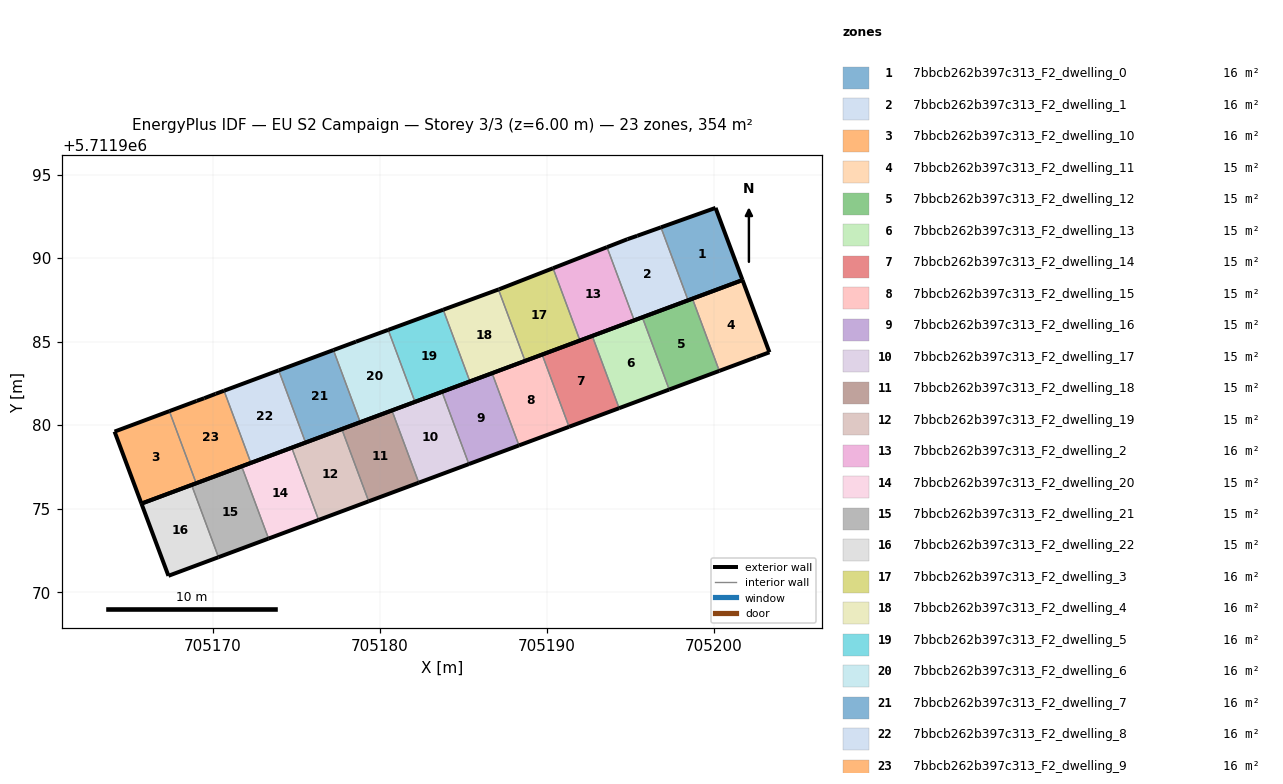
=== STOREY PLAN SPEC (per zone: floor XY polygon, exterior-wall plan segments, windows/doors) ===
zone 1: 7bbcb262b397c313_F2_dwelling_0  (16.1 m²)
  floor: (705201.73, 5711988.69) (705200.12, 5711993.01) (705196.85, 5711991.84) (705198.47, 5711987.48)
  exterior wall: (705196.85, 5711991.84) – (705200.12, 5711993.01)  [3.5 m]
  exterior wall: (705200.12, 5711993.01) – (705201.73, 5711988.69)  [4.6 m]
  exterior wall: (705201.73, 5711988.69) – (705198.47, 5711987.48)  [3.5 m]
  interior walls: 1
zone 2: 7bbcb262b397c313_F2_dwelling_1  (16.1 m²)
  floor: (705198.47, 5711987.48) (705196.85, 5711991.84) (705195.43, 5711991.34) (705194.84, 5711991.14) (705193.62, 5711990.66) (705195.25, 5711986.28)
  exterior wall: (705198.47, 5711987.48) – (705195.25, 5711986.28)  [3.4 m]
  exterior wall: (705193.62, 5711990.66) – (705194.84, 5711991.14)  [1.3 m]
  exterior wall: (705194.84, 5711991.14) – (705195.43, 5711991.34)  [0.6 m]
  exterior wall: (705195.43, 5711991.34) – (705196.85, 5711991.84)  [1.5 m]
  interior walls: 2
zone 3: 7bbcb262b397c313_F2_dwelling_10  (16.1 m²)
  floor: (705169.02, 5711976.52) (705167.42, 5711980.84) (705164.14, 5711979.62) (705165.75, 5711975.31)
  exterior wall: (705169.02, 5711976.52) – (705165.75, 5711975.31)  [3.5 m]
  exterior wall: (705165.75, 5711975.31) – (705164.14, 5711979.62)  [4.6 m]
  exterior wall: (705164.14, 5711979.62) – (705167.42, 5711980.84)  [3.5 m]
  interior walls: 1
zone 4: 7bbcb262b397c313_F2_dwelling_11  (14.8 m²)
  floor: (705203.34, 5711984.37) (705201.73, 5711988.69) (705198.73, 5711987.57) (705200.34, 5711983.25) (705202.56, 5711984.08)
  exterior wall: (705198.73, 5711987.57) – (705201.73, 5711988.69)  [3.2 m]
  exterior wall: (705201.73, 5711988.69) – (705203.34, 5711984.37)  [4.6 m]
  exterior wall: (705203.34, 5711984.37) – (705202.56, 5711984.08)  [0.8 m]
  exterior wall: (705202.56, 5711984.08) – (705200.34, 5711983.25)  [2.4 m]
  interior walls: 1
zone 5: 7bbcb262b397c313_F2_dwelling_12  (14.8 m²)
  floor: (705200.34, 5711983.25) (705198.73, 5711987.57) (705195.73, 5711986.46) (705197.34, 5711982.13)
  exterior wall: (705200.34, 5711983.25) – (705197.34, 5711982.13)  [3.2 m]
  exterior wall: (705195.73, 5711986.46) – (705198.73, 5711987.57)  [3.2 m]
  interior walls: 2
zone 6: 7bbcb262b397c313_F2_dwelling_13  (14.8 m²)
  floor: (705197.34, 5711982.13) (705195.73, 5711986.46) (705192.73, 5711985.34) (705194.34, 5711981.02)
  exterior wall: (705197.34, 5711982.13) – (705194.34, 5711981.02)  [3.2 m]
  exterior wall: (705192.73, 5711985.34) – (705195.73, 5711986.46)  [3.2 m]
  interior walls: 2
zone 7: 7bbcb262b397c313_F2_dwelling_14  (14.8 m²)
  floor: (705194.34, 5711981.02) (705192.73, 5711985.34) (705189.73, 5711984.23) (705191.34, 5711979.90)
  exterior wall: (705194.34, 5711981.02) – (705191.34, 5711979.90)  [3.2 m]
  exterior wall: (705189.73, 5711984.23) – (705192.73, 5711985.34)  [3.2 m]
  interior walls: 2
zone 8: 7bbcb262b397c313_F2_dwelling_15  (14.8 m²)
  floor: (705191.34, 5711979.90) (705189.73, 5711984.23) (705186.74, 5711983.11) (705188.34, 5711978.79)
  exterior wall: (705191.34, 5711979.90) – (705188.34, 5711978.79)  [3.2 m]
  exterior wall: (705186.74, 5711983.11) – (705189.73, 5711984.23)  [3.2 m]
  interior walls: 2
zone 9: 7bbcb262b397c313_F2_dwelling_16  (14.8 m²)
  floor: (705188.34, 5711978.79) (705186.74, 5711983.11) (705183.74, 5711982.00) (705185.35, 5711977.67)
  exterior wall: (705188.34, 5711978.79) – (705185.35, 5711977.67)  [3.2 m]
  exterior wall: (705183.74, 5711982.00) – (705186.74, 5711983.11)  [3.2 m]
  interior walls: 2
zone 10: 7bbcb262b397c313_F2_dwelling_17  (14.8 m²)
  floor: (705185.35, 5711977.67) (705183.74, 5711982.00) (705180.74, 5711980.88) (705182.35, 5711976.56)
  exterior wall: (705185.35, 5711977.67) – (705182.35, 5711976.56)  [3.2 m]
  exterior wall: (705180.74, 5711980.88) – (705183.74, 5711982.00)  [3.2 m]
  interior walls: 2
zone 11: 7bbcb262b397c313_F2_dwelling_18  (14.8 m²)
  floor: (705182.35, 5711976.56) (705180.74, 5711980.88) (705177.74, 5711979.77) (705179.35, 5711975.44)
  exterior wall: (705182.35, 5711976.56) – (705179.35, 5711975.44)  [3.2 m]
  exterior wall: (705177.74, 5711979.77) – (705180.74, 5711980.88)  [3.2 m]
  interior walls: 2
zone 12: 7bbcb262b397c313_F2_dwelling_19  (14.8 m²)
  floor: (705179.35, 5711975.44) (705177.74, 5711979.77) (705174.74, 5711978.65) (705176.35, 5711974.33)
  exterior wall: (705179.35, 5711975.44) – (705176.35, 5711974.33)  [3.2 m]
  exterior wall: (705174.74, 5711978.65) – (705177.74, 5711979.77)  [3.2 m]
  interior walls: 2
zone 13: 7bbcb262b397c313_F2_dwelling_2  (16.1 m²)
  floor: (705195.25, 5711986.28) (705193.62, 5711990.66) (705190.39, 5711989.40) (705192.00, 5711985.07)
  exterior wall: (705190.39, 5711989.40) – (705193.62, 5711990.66)  [3.5 m]
  exterior wall: (705195.25, 5711986.28) – (705192.00, 5711985.07)  [3.5 m]
  interior walls: 2
zone 14: 7bbcb262b397c313_F2_dwelling_20  (14.8 m²)
  floor: (705176.35, 5711974.33) (705174.74, 5711978.65) (705171.74, 5711977.54) (705173.35, 5711973.21)
  exterior wall: (705171.74, 5711977.54) – (705174.74, 5711978.65)  [3.2 m]
  exterior wall: (705176.35, 5711974.33) – (705173.35, 5711973.21)  [3.2 m]
  interior walls: 2
zone 15: 7bbcb262b397c313_F2_dwelling_21  (14.8 m²)
  floor: (705173.35, 5711973.21) (705171.74, 5711977.54) (705168.75, 5711976.42) (705170.36, 5711972.10)
  exterior wall: (705173.35, 5711973.21) – (705170.36, 5711972.10)  [3.2 m]
  exterior wall: (705168.75, 5711976.42) – (705171.74, 5711977.54)  [3.2 m]
  interior walls: 2
zone 16: 7bbcb262b397c313_F2_dwelling_22  (14.8 m²)
  floor: (705170.36, 5711972.10) (705168.75, 5711976.42) (705165.75, 5711975.31) (705167.36, 5711970.98)
  exterior wall: (705170.36, 5711972.10) – (705167.36, 5711970.98)  [3.2 m]
  exterior wall: (705167.36, 5711970.98) – (705165.75, 5711975.31)  [4.6 m]
  exterior wall: (705165.75, 5711975.31) – (705168.75, 5711976.42)  [3.2 m]
  interior walls: 1
zone 17: 7bbcb262b397c313_F2_dwelling_3  (16.1 m²)
  floor: (705192.00, 5711985.07) (705190.39, 5711989.40) (705187.17, 5711988.14) (705187.12, 5711988.12) (705188.71, 5711983.85)
  exterior wall: (705192.00, 5711985.07) – (705188.71, 5711983.85)  [3.5 m]
  exterior wall: (705187.12, 5711988.12) – (705187.17, 5711988.14)  [0.1 m]
  exterior wall: (705187.17, 5711988.14) – (705190.39, 5711989.40)  [3.5 m]
  interior walls: 2
zone 18: 7bbcb262b397c313_F2_dwelling_4  (16.1 m²)
  floor: (705188.71, 5711983.85) (705187.12, 5711988.12) (705183.81, 5711986.91) (705185.41, 5711982.62)
  exterior wall: (705183.81, 5711986.91) – (705187.12, 5711988.12)  [3.5 m]
  exterior wall: (705188.71, 5711983.85) – (705185.41, 5711982.62)  [3.5 m]
  interior walls: 2
zone 19: 7bbcb262b397c313_F2_dwelling_5  (16.1 m²)
  floor: (705185.41, 5711982.62) (705183.81, 5711986.91) (705180.52, 5711985.71) (705182.12, 5711981.40)
  exterior wall: (705180.52, 5711985.71) – (705183.81, 5711986.91)  [3.5 m]
  exterior wall: (705185.41, 5711982.62) – (705182.12, 5711981.40)  [3.5 m]
  interior walls: 2
zone 20: 7bbcb262b397c313_F2_dwelling_6  (16.1 m²)
  floor: (705182.12, 5711981.40) (705180.52, 5711985.71) (705178.59, 5711985.00) (705177.24, 5711984.50) (705178.84, 5711980.18)
  exterior wall: (705182.12, 5711981.40) – (705178.84, 5711980.18)  [3.5 m]
  exterior wall: (705177.24, 5711984.50) – (705178.59, 5711985.00)  [1.4 m]
  exterior wall: (705178.59, 5711985.00) – (705180.52, 5711985.71)  [2.1 m]
  interior walls: 2
zone 21: 7bbcb262b397c313_F2_dwelling_7  (16.1 m²)
  floor: (705178.84, 5711980.18) (705177.24, 5711984.50) (705173.96, 5711983.28) (705175.57, 5711978.96)
  exterior wall: (705173.96, 5711983.28) – (705177.24, 5711984.50)  [3.5 m]
  exterior wall: (705178.84, 5711980.18) – (705175.57, 5711978.96)  [3.5 m]
  interior walls: 2
zone 22: 7bbcb262b397c313_F2_dwelling_8  (16.1 m²)
  floor: (705175.57, 5711978.96) (705173.96, 5711983.28) (705170.69, 5711982.06) (705172.30, 5711977.74)
  exterior wall: (705170.69, 5711982.06) – (705173.96, 5711983.28)  [3.5 m]
  exterior wall: (705175.57, 5711978.96) – (705172.30, 5711977.74)  [3.5 m]
  interior walls: 2
zone 23: 7bbcb262b397c313_F2_dwelling_9  (16.1 m²)
  floor: (705172.30, 5711977.74) (705170.69, 5711982.06) (705170.19, 5711981.88) (705169.50, 5711981.62) (705169.05, 5711981.45) (705167.42, 5711980.84) (705169.02, 5711976.52)
  exterior wall: (705172.30, 5711977.74) – (705169.02, 5711976.52)  [3.5 m]
  exterior wall: (705167.42, 5711980.84) – (705169.05, 5711981.45)  [1.7 m]
  exterior wall: (705169.05, 5711981.45) – (705169.50, 5711981.62)  [0.5 m]
  exterior wall: (705169.50, 5711981.62) – (705170.19, 5711981.88)  [0.7 m]
  exterior wall: (705170.19, 5711981.88) – (705170.69, 5711982.06)  [0.5 m]
  interior walls: 2

=== DERIVED (storey summary) ===
Building: EU S2 Campaign
Storey: 3 of 3  (floor level z = 6.00 m)
Storey gross floor area: 354.3 m²
Zones on this storey: 23
  - 7bbcb262b397c313_F2_dwelling_0: floor 16.1 m²; exterior wall 11.6 m (34.7 m²); WWR 0.0%
  - 7bbcb262b397c313_F2_dwelling_1: floor 16.1 m²; exterior wall 6.9 m (20.6 m²); WWR 0.0%
  - 7bbcb262b397c313_F2_dwelling_10: floor 16.1 m²; exterior wall 11.6 m (34.8 m²); WWR 0.0%
  - 7bbcb262b397c313_F2_dwelling_11: floor 14.8 m²; exterior wall 11.0 m (33.0 m²); WWR 0.0%
  - 7bbcb262b397c313_F2_dwelling_12: floor 14.8 m²; exterior wall 6.4 m (19.2 m²); WWR 0.0%
  - 7bbcb262b397c313_F2_dwelling_13: floor 14.8 m²; exterior wall 6.4 m (19.2 m²); WWR 0.0%
  - 7bbcb262b397c313_F2_dwelling_14: floor 14.8 m²; exterior wall 6.4 m (19.2 m²); WWR 0.0%
  - 7bbcb262b397c313_F2_dwelling_15: floor 14.8 m²; exterior wall 6.4 m (19.2 m²); WWR 0.0%
  - 7bbcb262b397c313_F2_dwelling_16: floor 14.8 m²; exterior wall 6.4 m (19.2 m²); WWR 0.0%
  - 7bbcb262b397c313_F2_dwelling_17: floor 14.8 m²; exterior wall 6.4 m (19.2 m²); WWR 0.0%
  - 7bbcb262b397c313_F2_dwelling_18: floor 14.8 m²; exterior wall 6.4 m (19.2 m²); WWR 0.0%
  - 7bbcb262b397c313_F2_dwelling_19: floor 14.8 m²; exterior wall 6.4 m (19.2 m²); WWR 0.0%
  - 7bbcb262b397c313_F2_dwelling_2: floor 16.1 m²; exterior wall 6.9 m (20.8 m²); WWR 0.0%
  - 7bbcb262b397c313_F2_dwelling_20: floor 14.8 m²; exterior wall 6.4 m (19.2 m²); WWR 0.0%
  - 7bbcb262b397c313_F2_dwelling_21: floor 14.8 m²; exterior wall 6.4 m (19.2 m²); WWR 0.0%
  - 7bbcb262b397c313_F2_dwelling_22: floor 14.8 m²; exterior wall 11.0 m (33.0 m²); WWR 0.0%
  - 7bbcb262b397c313_F2_dwelling_3: floor 16.1 m²; exterior wall 7.0 m (21.0 m²); WWR 0.0%
  - 7bbcb262b397c313_F2_dwelling_4: floor 16.1 m²; exterior wall 7.0 m (21.1 m²); WWR 0.0%
  - 7bbcb262b397c313_F2_dwelling_5: floor 16.1 m²; exterior wall 7.0 m (21.0 m²); WWR 0.0%
  - 7bbcb262b397c313_F2_dwelling_6: floor 16.1 m²; exterior wall 7.0 m (21.0 m²); WWR 0.0%
  - 7bbcb262b397c313_F2_dwelling_7: floor 16.1 m²; exterior wall 7.0 m (21.0 m²); WWR 0.0%
  - 7bbcb262b397c313_F2_dwelling_8: floor 16.1 m²; exterior wall 7.0 m (21.0 m²); WWR 0.0%
  - 7bbcb262b397c313_F2_dwelling_9: floor 16.1 m²; exterior wall 7.0 m (21.0 m²); WWR 0.0%
Zone adjacency (shared interzone walls):
  - 7bbcb262b397c313_F2_dwelling_0 ↔ 7bbcb262b397c313_F2_dwelling_1
  - 7bbcb262b397c313_F2_dwelling_1 ↔ 7bbcb262b397c313_F2_dwelling_2
  - 7bbcb262b397c313_F2_dwelling_10 ↔ 7bbcb262b397c313_F2_dwelling_9
  - 7bbcb262b397c313_F2_dwelling_11 ↔ 7bbcb262b397c313_F2_dwelling_12
  - 7bbcb262b397c313_F2_dwelling_12 ↔ 7bbcb262b397c313_F2_dwelling_13
  - 7bbcb262b397c313_F2_dwelling_13 ↔ 7bbcb262b397c313_F2_dwelling_14
  - 7bbcb262b397c313_F2_dwelling_14 ↔ 7bbcb262b397c313_F2_dwelling_15
  - 7bbcb262b397c313_F2_dwelling_15 ↔ 7bbcb262b397c313_F2_dwelling_16
  - 7bbcb262b397c313_F2_dwelling_16 ↔ 7bbcb262b397c313_F2_dwelling_17
  - 7bbcb262b397c313_F2_dwelling_17 ↔ 7bbcb262b397c313_F2_dwelling_18
  - 7bbcb262b397c313_F2_dwelling_18 ↔ 7bbcb262b397c313_F2_dwelling_19
  - 7bbcb262b397c313_F2_dwelling_19 ↔ 7bbcb262b397c313_F2_dwelling_20
  - 7bbcb262b397c313_F2_dwelling_2 ↔ 7bbcb262b397c313_F2_dwelling_3
  - 7bbcb262b397c313_F2_dwelling_20 ↔ 7bbcb262b397c313_F2_dwelling_21
  - 7bbcb262b397c313_F2_dwelling_21 ↔ 7bbcb262b397c313_F2_dwelling_22
  - 7bbcb262b397c313_F2_dwelling_3 ↔ 7bbcb262b397c313_F2_dwelling_4
  - 7bbcb262b397c313_F2_dwelling_4 ↔ 7bbcb262b397c313_F2_dwelling_5
  - 7bbcb262b397c313_F2_dwelling_5 ↔ 7bbcb262b397c313_F2_dwelling_6
  - 7bbcb262b397c313_F2_dwelling_6 ↔ 7bbcb262b397c313_F2_dwelling_7
  - 7bbcb262b397c313_F2_dwelling_7 ↔ 7bbcb262b397c313_F2_dwelling_8
  - 7bbcb262b397c313_F2_dwelling_8 ↔ 7bbcb262b397c313_F2_dwelling_9